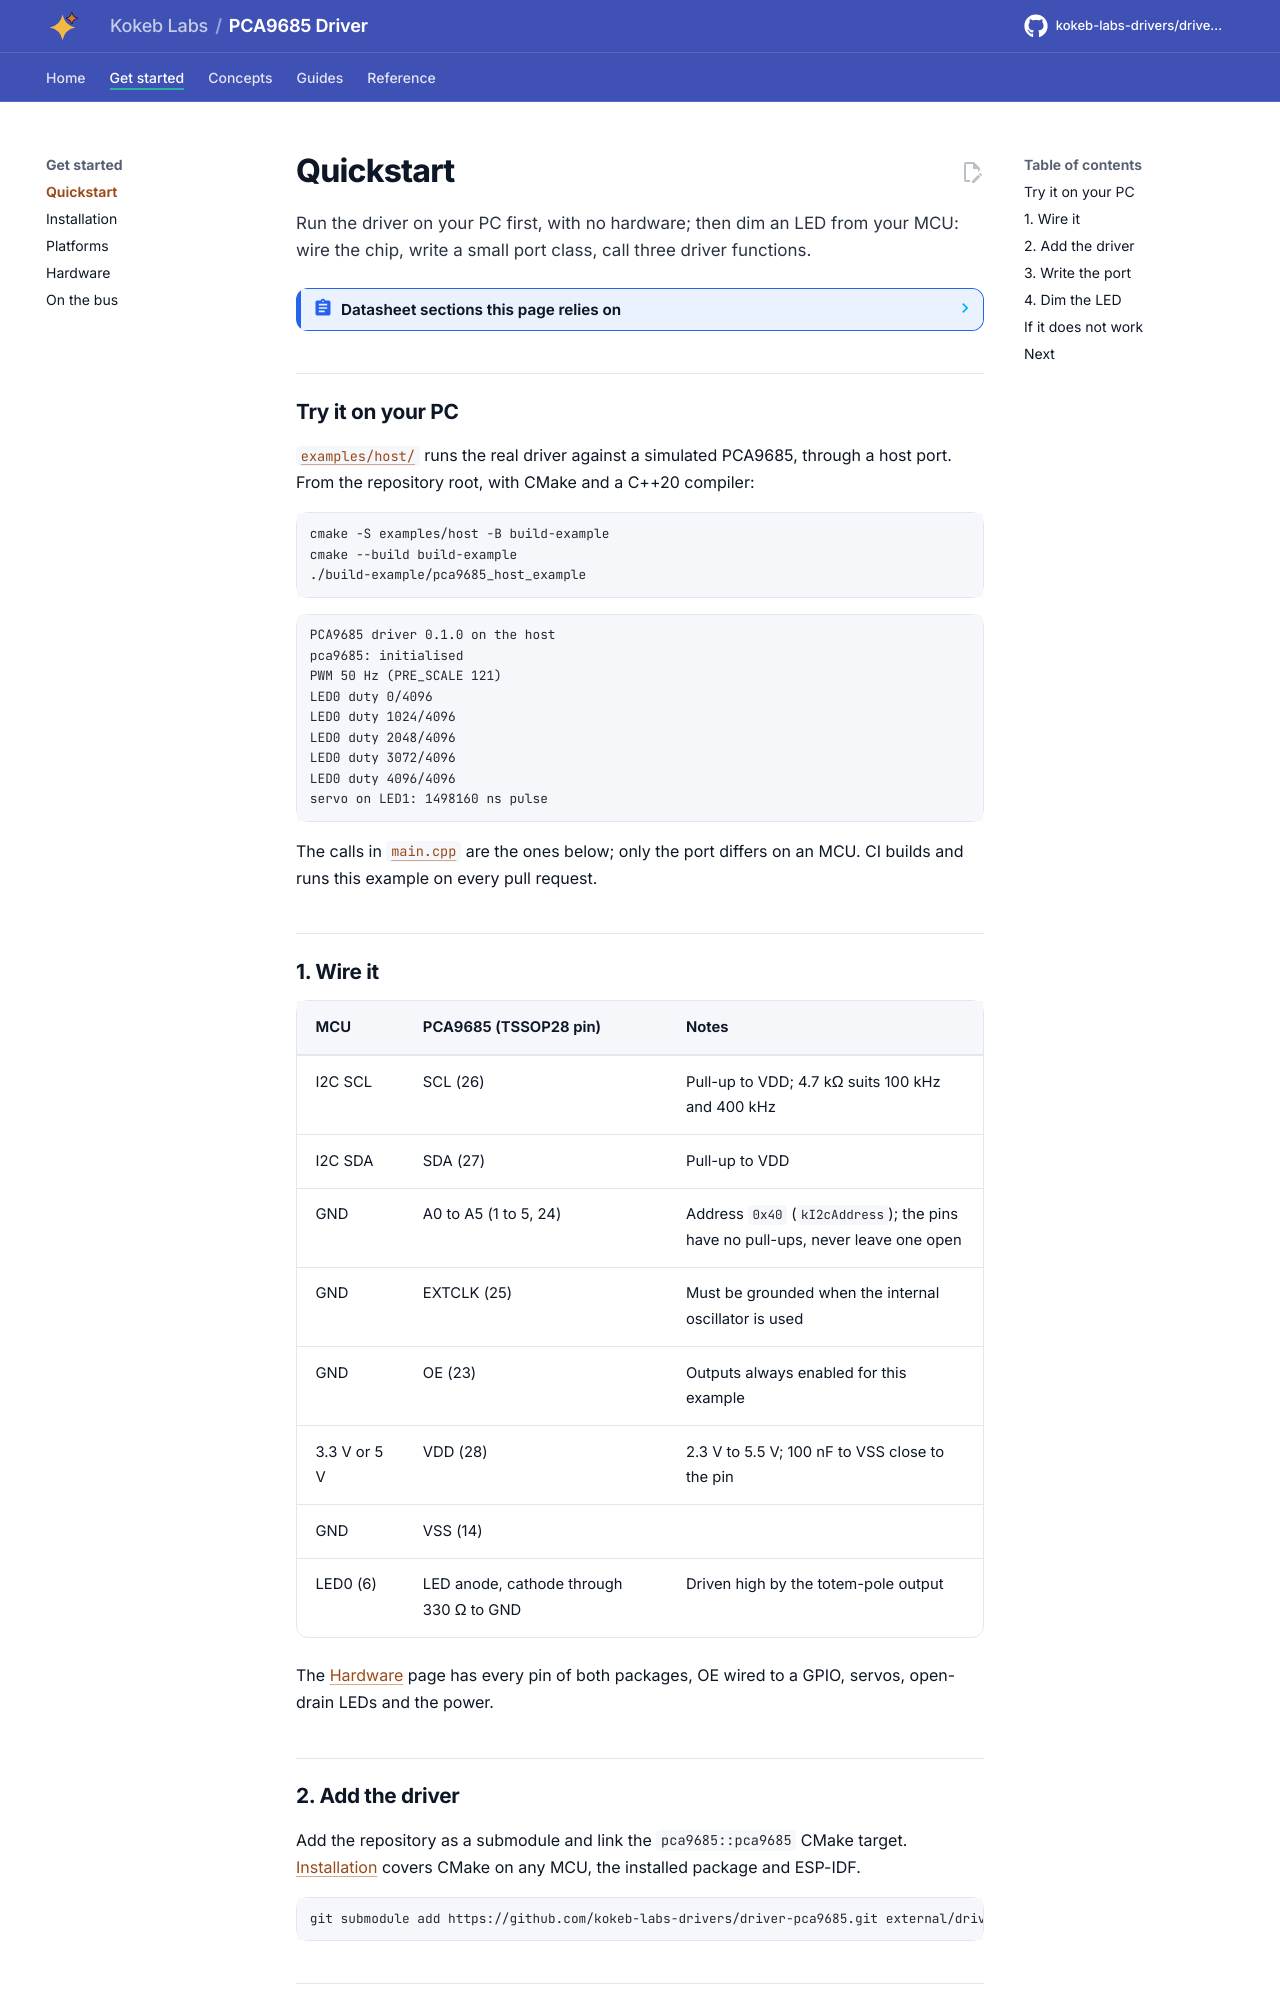

repository: kokeb-labs-drivers/driver-pca9685 · page: dev/quickstart/index.html · generator: mkdocs

# Quickstart

Run the driver on your PC first, with no hardware; then dim an LED from your MCU: wire the chip, write a small
port class, call three driver functions.

<!-- generated: datasheet-refs -->
??? abstract "Datasheet sections this page relies on"

    From NXP PCA9685 Rev. 4:

    - Pins and packages (TSSOP28, HVQFN28): 6 Pinning information; Table 3 Pin description, [p. 6](https://www.nxp.com/docs/en/data-sheet/PCA9685.pdf#page=6)

    All of them, with the driver API for each: [Datasheet map](datasheet.md).
<!-- /generated -->

## Try it on your PC

[`examples/host/`](../examples/host/README.md) runs the real driver against a simulated PCA9685, through a host
port. From the repository root, with CMake and a C++20 compiler:

```bash
cmake -S examples/host -B build-example
cmake --build build-example
./build-example/pca9685_host_example
```

```text
PCA9685 driver 0.1.0 on the host
pca9685: initialised
PWM 50 Hz (PRE_SCALE 121)
LED0 duty 0/4096
LED0 duty 1024/4096
LED0 duty 2048/4096
LED0 duty 3072/4096
LED0 duty 4096/4096
servo on LED1: 1498160 ns pulse
```

The calls in [`main.cpp`](../examples/host/main.cpp) are the ones below; only the port differs on an MCU. CI builds
and runs this example on every pull request.
